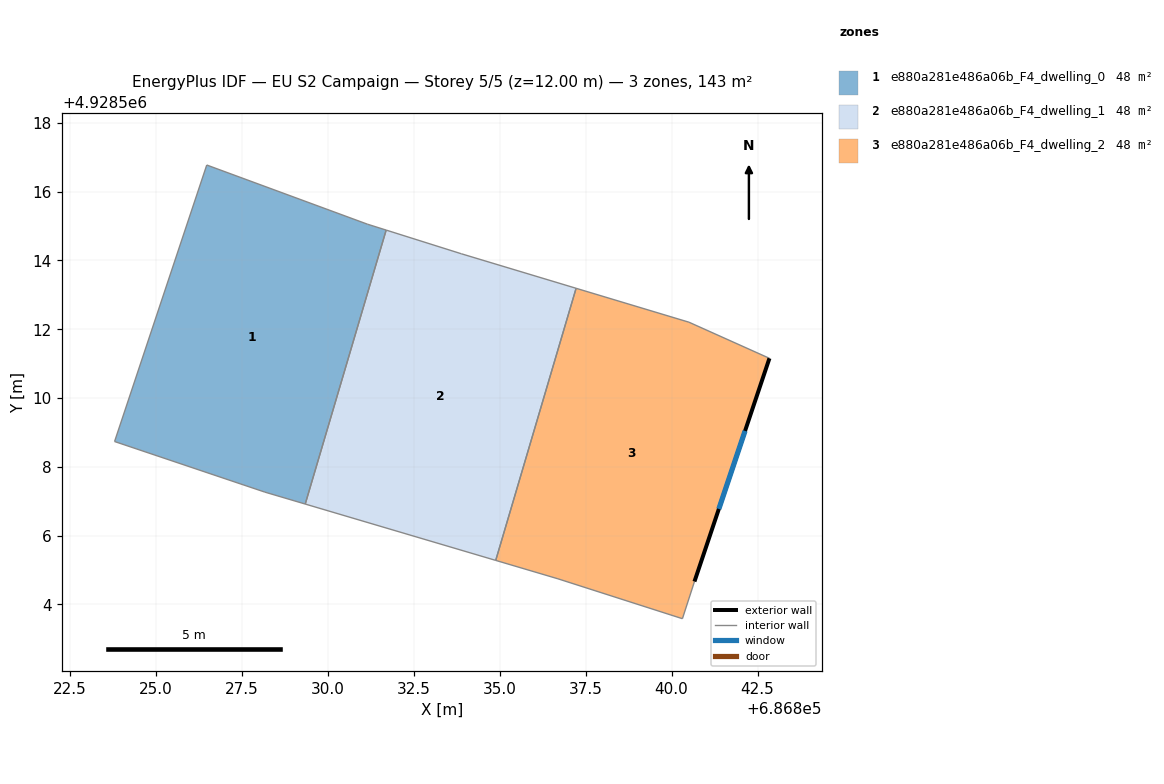
=== STOREY PLAN SPEC (per zone: floor XY polygon, exterior-wall plan segments, windows/doors) ===
zone 1: e880a281e486a06b_F4_dwelling_0  (47.8 m²)
  floor: (686829.35, 4928506.92) (686831.70, 4928514.88) (686831.16, 4928515.05) (686826.49, 4928516.77) (686823.81, 4928508.74) (686828.18, 4928507.26)
  interior walls: 6
zone 2: e880a281e486a06b_F4_dwelling_1  (47.7 m²)
  floor: (686834.89, 4928505.28) (686837.22, 4928513.19) (686833.89, 4928514.19) (686831.70, 4928514.88) (686829.35, 4928506.92)
  interior walls: 5
zone 3: e880a281e486a06b_F4_dwelling_2  (47.7 m²)
  floor: (686840.67, 4928504.66) (686842.85, 4928511.15) (686840.51, 4928512.20) (686837.22, 4928513.19) (686834.89, 4928505.28) (686836.70, 4928504.74) (686840.32, 4928503.58)
  exterior wall: (686842.85, 4928511.15) – (686840.67, 4928504.66)  [6.8 m]
    window: (686842.14, 4928509.04) – (686841.37, 4928506.77)  [2.5 m²]
  interior walls: 6

=== DERIVED (storey summary) ===
Building: EU S2 Campaign
Storey: 5 of 5  (floor level z = 12.00 m)
Storey gross floor area: 143.3 m²
Zones on this storey: 3
  - e880a281e486a06b_F4_dwelling_0: floor 47.8 m²
  - e880a281e486a06b_F4_dwelling_1: floor 47.7 m²
  - e880a281e486a06b_F4_dwelling_2: floor 47.7 m²; exterior wall 6.8 m (20.5 m²); 1 window(s) 2.5 m²; WWR 12.2%
Zone adjacency (shared interzone walls):
  - e880a281e486a06b_F4_dwelling_0 ↔ e880a281e486a06b_F4_dwelling_1
  - e880a281e486a06b_F4_dwelling_1 ↔ e880a281e486a06b_F4_dwelling_2